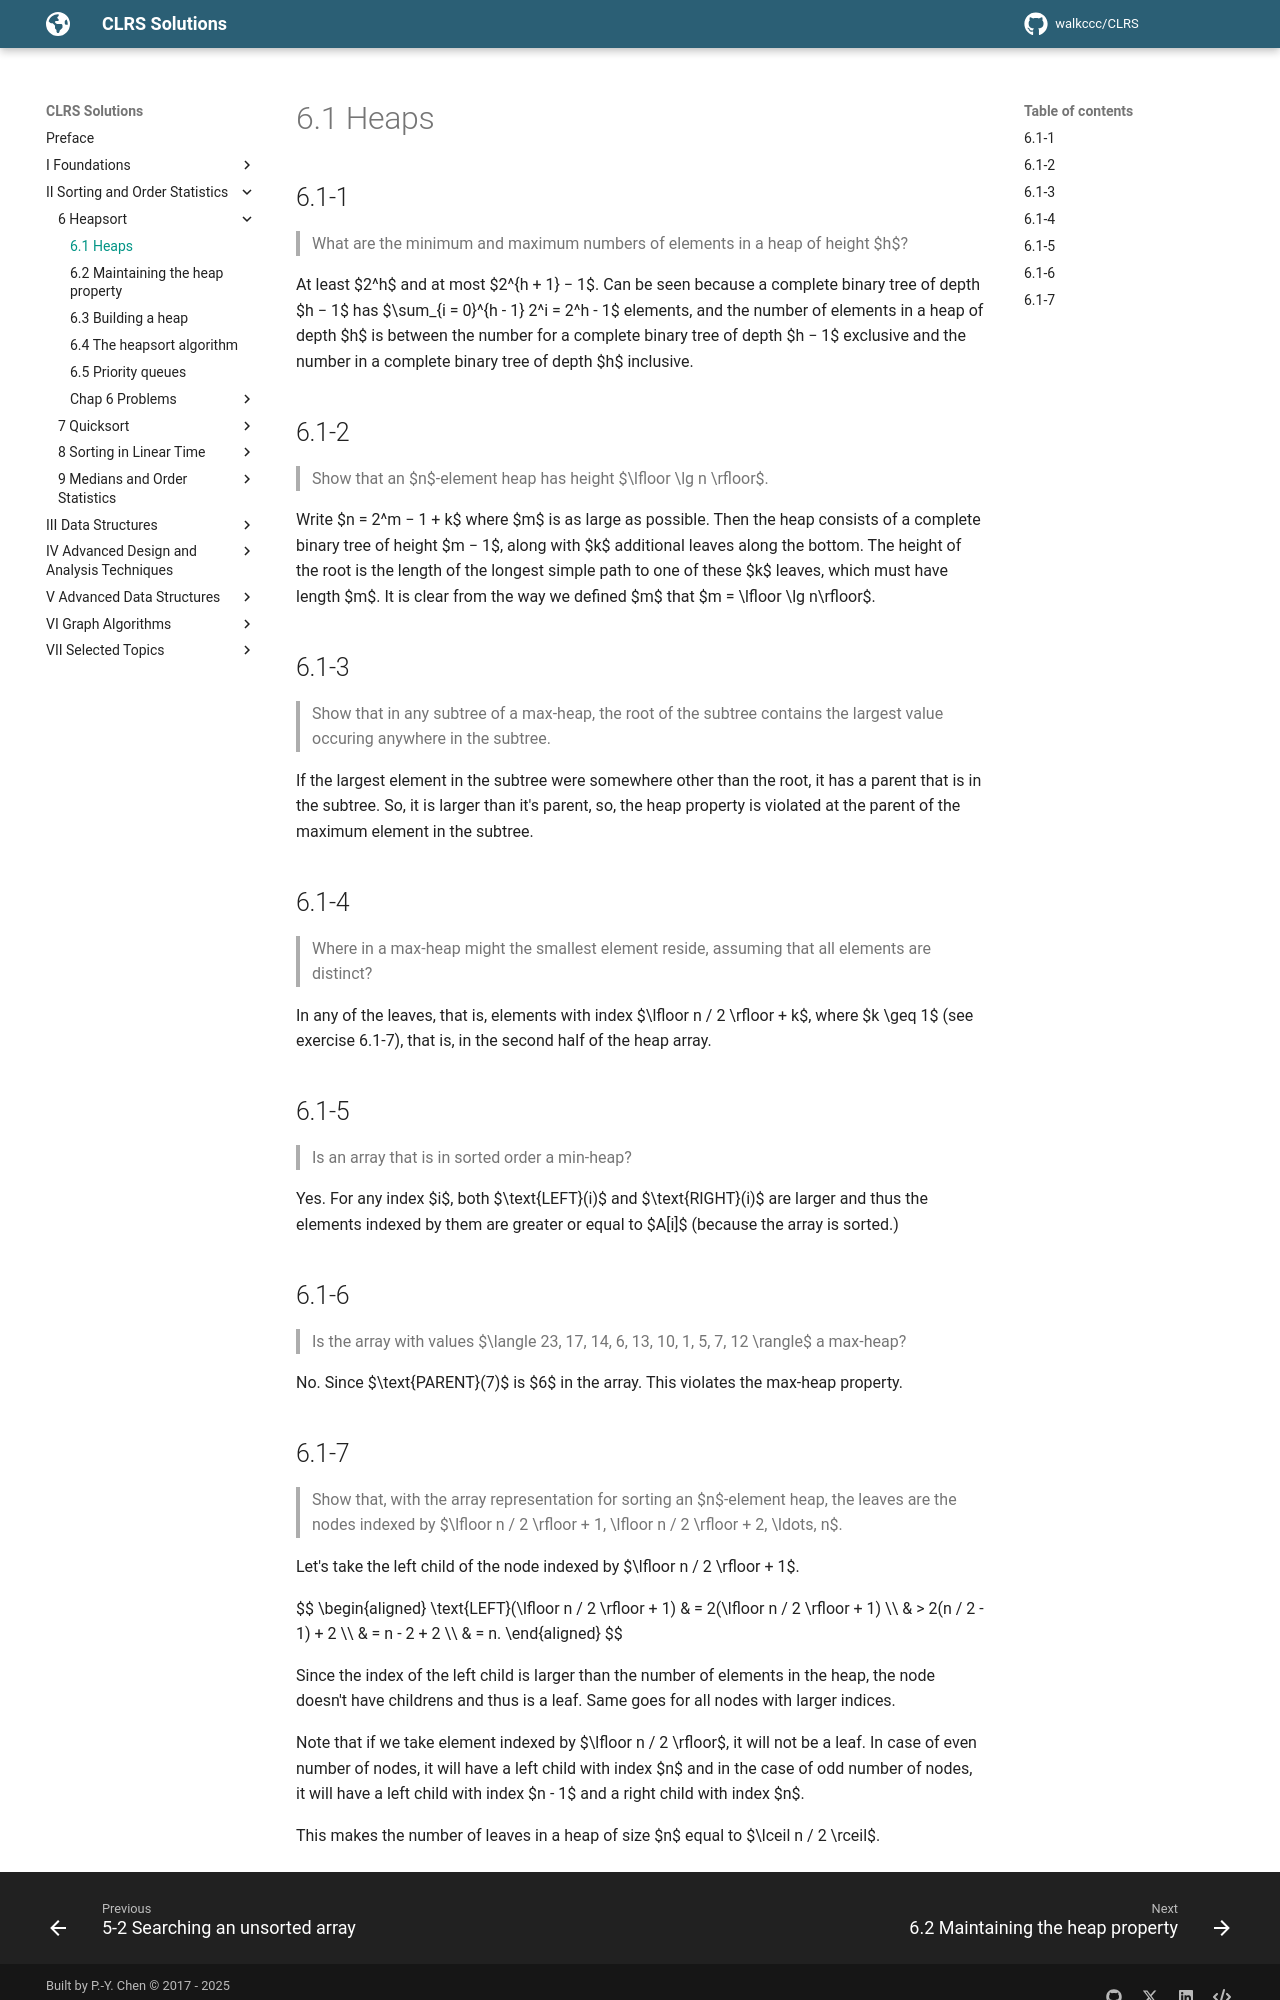

repository: walkccc/CLRS · page: Chap06/6.1/index.html · generator: mkdocs

## 6.1-1

> What are the minimum and maximum numbers of elements in a heap of height $h$?

At least $2^h$ and at most $2^{h + 1} − 1$. Can be seen because a complete binary tree of depth $h − 1$ has $\sum_{i = 0}^{h - 1} 2^i = 2^h - 1$ elements, and the number of elements in a heap of depth $h$ is between the number for a complete binary tree of depth $h − 1$ exclusive and the number in a complete binary tree of depth $h$ inclusive.

## 6.1-2

> Show that an $n$-element heap has height $\lfloor \lg n \rfloor$.

Write $n = 2^m − 1 + k$ where $m$ is as large as possible. Then the heap consists of a complete binary tree of height $m − 1$, along with $k$ additional leaves along the bottom. The height of the root is the length of the longest simple path to one of these $k$ leaves, which must have length $m$. It is clear from the way we defined $m$ that $m = \lfloor \lg n\rfloor$.

## 6.1-3

> Show that in any subtree of a max-heap, the root of the subtree contains the largest value occuring anywhere in the subtree.

If the largest element in the subtree were somewhere other than the root, it has a parent that is in the subtree. So, it is larger than it's parent, so, the heap property is violated at the parent of the maximum element in the subtree.

## 6.1-4

> Where in a max-heap might the smallest element reside, assuming that all elements are distinct?

In any of the leaves, that is, elements with index $\lfloor n / 2 \rfloor + k$, where $k \geq 1$ (see exercise 6.1-7), that is, in the second half of the heap array.

## 6.1-5

> Is an array that is in sorted order a min-heap?

Yes. For any index $i$, both $\text{LEFT}(i)$ and $\text{RIGHT}(i)$ are larger and thus the elements indexed by them are greater or equal to $A[i]$ (because the array is sorted.)

## 6.1-6

> Is the array with values $\langle 23, 17, 14, 6, 13, 10, 1, 5, 7, 12 \rangle$ a max-heap?

No. Since $\text{PARENT}(7)$ is $6$ in the array. This violates the max-heap property.
